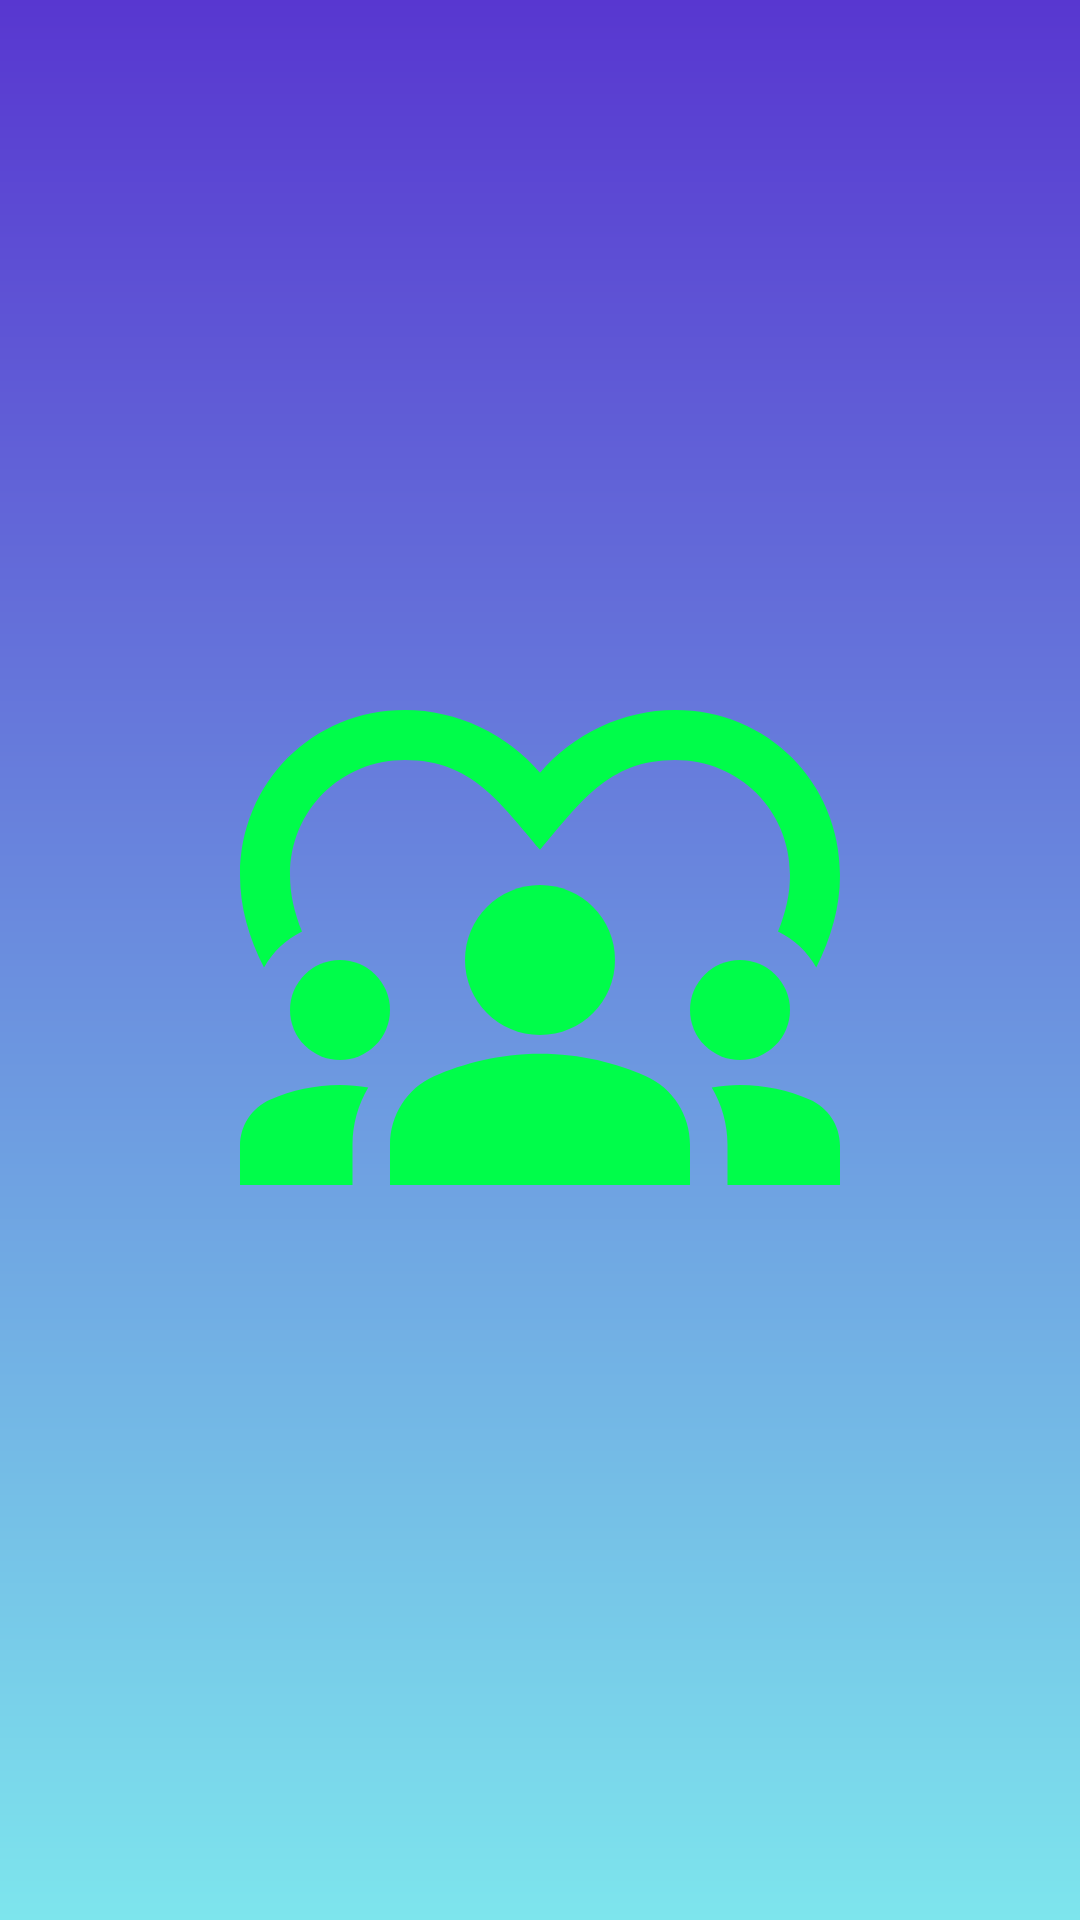

The Android layout XML behind this screen, and the referenced resources:
<!-- AndroidManifest.xml: application theme Theme.splashScreenTheme -->
<!-- res/layout/activity_splash_activity.xml -->
<?xml version="1.0" encoding="utf-8"?>
<androidx.constraintlayout.widget.ConstraintLayout xmlns:android="http://schemas.android.com/apk/res/android"
    android:layout_width="match_parent"
    android:layout_height="match_parent"
    xmlns:tools="http://schemas.android.com/tools"
    xmlns:app="http://schemas.android.com/apk/res-auto"
    tools:context=".SplashActivity"
    android:background="@drawable/gradient">

    <com.google.android.material.imageview.ShapeableImageView
        android:id="@+id/logo"
        android:layout_width="200dp"
        android:layout_height="200dp"
        android:src="@drawable/ic_baseline_diversity_1_24"
        app:layout_constraintStart_toStartOf="parent"
        app:layout_constraintTop_toTopOf="parent"
        app:layout_constraintEnd_toEndOf="parent"
        app:layout_constraintBottom_toBottomOf="parent"/>

</androidx.constraintlayout.widget.ConstraintLayout>
<!-- resources referenced by this layout -->
<resources>
  <!-- drawable gradient (drawable) -->
  <?xml version="1.0" encoding="utf-8"?>
  <shape xmlns:android="http://schemas.android.com/apk/res/android" android:shape="rectangle">
      <gradient
          android:angle="90"
          android:startColor="@color/cr_1"
          android:endColor="@color/cr_2"/>
  </shape>
  <!-- drawable ic_baseline_diversity_1_24 (drawable) -->
  <vector android:height="24dp" android:tint="#00FD4A"
      android:viewportHeight="24" android:viewportWidth="24"
      android:width="24dp" xmlns:android="http://schemas.android.com/apk/res/android">
      <path android:fillColor="@android:color/white" android:pathData="M4,14m-2,0a2,2 0,1 1,4 0a2,2 0,1 1,-4 0"/>
      <path android:fillColor="@android:color/white" android:pathData="M1.22,17.58C0.48,17.9 0,18.62 0,19.43V21l4.5,0v-1.61c0,-0.83 0.23,-1.61 0.63,-2.29C4.76,17.04 4.39,17 4,17C3.01,17 2.07,17.21 1.22,17.58z"/>
      <path android:fillColor="@android:color/white" android:pathData="M20,14m-2,0a2,2 0,1 1,4 0a2,2 0,1 1,-4 0"/>
      <path android:fillColor="@android:color/white" android:pathData="M22.78,17.58C21.93,17.21 20.99,17 20,17c-0.39,0 -0.76,0.04 -1.13,0.1c0.4,0.68 0.63,1.46 0.63,2.29V21l4.5,0v-1.57C24,18.62 23.52,17.9 22.78,17.58z"/>
      <path android:fillColor="@android:color/white" android:pathData="M16.24,16.65c-1.17,-0.52 -2.61,-0.9 -4.24,-0.9c-1.63,0 -3.07,0.39 -4.24,0.9C6.68,17.13 6,18.21 6,19.39V21h12v-1.61C18,18.21 17.32,17.13 16.24,16.65z"/>
      <path android:fillColor="@android:color/white" android:pathData="M9,12c0,1.66 1.34,3 3,3s3,-1.34 3,-3c0,-1.66 -1.34,-3 -3,-3S9,10.34 9,12z"/>
      <path android:fillColor="@android:color/white" android:pathData="M2.48,10.86C2.17,10.1 2,9.36 2,8.6C2,6.02 4.02,4 6.6,4c2.68,0 3.82,1.74 5.4,3.59C13.57,5.76 14.7,4 17.4,4C19.98,4 22,6.02 22,8.6c0,0.76 -0.17,1.5 -0.48,2.26c0.65,0.31 1.18,0.82 1.53,1.44C23.65,11.1 24,9.88 24,8.6C24,4.9 21.1,2 17.4,2c-2.09,0 -4.09,0.97 -5.4,2.51C10.69,2.97 8.69,2 6.6,2C2.9,2 0,4.9 0,8.6c0,1.28 0.35,2.5 0.96,3.7C1.31,11.68 1.84,11.17 2.48,10.86z"/>
  </vector>
  <style name="Theme.splashScreenTheme" parent="Theme.Design.Light.NoActionBar">
          <item name="windowNoTitle">false</item>
          <item name="windowActionBar">true</item>
      </style>
  <color name="cr_1">#7DE5ED</color>
  <color name="cr_2">#5837D0</color>
</resources>
